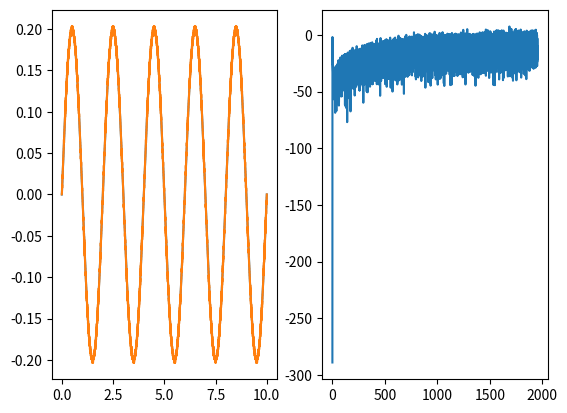

This figure's Python source:
import numpy as np
import scipy.signal as sp
import matplotlib.pyplot as plt
from scipy.fft import rfft, rfftfreq


def sigmaDelta(xPrima, len, Vref):

    # Los nombres modelan el diagrama visto
    xRaya = np.zeros(len)
    y_t_ = np.zeros(len)
    y_n_ = np.zeros(len)
    xi = np.zeros(len)

    # Implemento la transferencia de un sigma-delta de primer orden, como el visto en el apunte

    for i in range(0, len):

        # Suma de xRaya = xPrima - y(t)
        xRaya[i] = xPrima[i]-y_t_[i-1]  # if i >0 else xRaya[i]

        # Realizo la integración, que es la suma entre el valor nuevo y el anterior guardado
        xi[i] = xRaya[i] + xi[i-1]     # if i >0 else diferencia[i]

        # Etapa de cuantizacion
        if (xi[i] > 0):
            y_n_[i] = 1
        else:
            y_n_[i] = 0

        # Vuelvo al comienzo del lazo pasando por el DAC
        if y_n_[i] == 1:
            y_t_[i] = Vref
        else:
            y_t_[i] = -Vref

    return y_n_, xi, xRaya


def SDSystem():

    # Variable initialization
    Vref = 0.5
    maxt = 10
    fs = 1000000
    bits = 8

    t = np.linspace(0, maxt, int(maxt * fs))
    tbits = np.linspace(0, maxt, int(maxt * fs/2**(bits)))
    # +  Vref * np.sin(2 * np.pi * 5 * t) +  Vref/2 * np.sin(2 * np.pi * 20 * t)
    x = 0.2 * np.sin(2 * np.pi * 0.5 * t)
    xbits = 0.2 * np.sin(2 * np.pi * 0.5 * tbits)

    # No hace falta el FAA si no te pasas de la fs/2
    y_n, xi, xRaya = sigmaDelta(x, int(maxt * fs), Vref)

    decimated = []

    for i in range(len(y_n)//2**(bits)):
        decimated.append(
            np.sum(y_n[i*2**(bits):(i+1)*2**(bits)])/2**(bits)-Vref)
    plt.subplot(121)

    plt.plot(tbits, xbits)
    plt.plot(tbits, decimated)

    plt.subplot(122)

    error = decimated-xbits
    print(np.mean(error))
    ffterror = rfft(error)
    freqs = rfftfreq(len(error), 1/(fs/2**(bits)))
    plt.plot(freqs, 20*np.log10(np.abs(ffterror)))

    plt.show()


def main():

    SDSystem()


if __name__ == "__main__":
    main()
